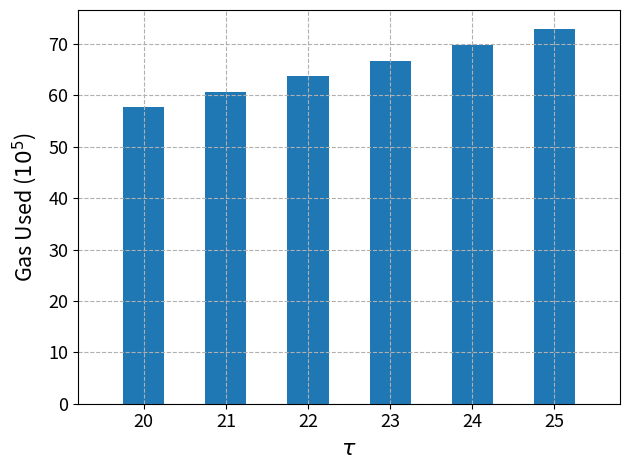

Reproduce this figure in Python.
# Copyright 2024 justin
# 
# Licensed under the Apache License, Version 2.0 (the "License");
# you may not use this file except in compliance with the License.
# You may obtain a copy of the License at
# 
#     https://www.apache.org/licenses/LICENSE-2.0
# 
# Unless required by applicable law or agreed to in writing, software
# distributed under the License is distributed on an "AS IS" BASIS,
# WITHOUT WARRANTIES OR CONDITIONS OF ANY KIND, either express or implied.
# See the License for the specific language governing permissions and
# limitations under the License.

#   ------bit 3072
#   ---tau 20
#   gasUsed 5765762
#   gasUsed 5772588
#   gasUsed 5773846
#   gasUsed 5774039
#   gasUsed 5763993
#   averageGasUsed 5770045
#   averageCalldataSize in Bytes 11876
#   averageIntrinsicGas 176074
#   averageGasOfFuncDispatch 15295
#   averageHalvingGasUsed 5748268
#   averageModExpGasUsed 4831
#   ---tau 21
#   gasUsed 6055248
#   gasUsed 6052088
#   gasUsed 6083059
#   gasUsed 6066047
#   gasUsed 6080941
#   averageGasUsed 6067476
#   averageCalldataSize in Bytes 12388
#   averageIntrinsicGas 182744
#   averageGasOfFuncDispatch 15963
#   averageHalvingGasUsed 6044922
#   averageModExpGasUsed 4868
#   ---tau 22
#   gasUsed 6377204
#   gasUsed 6389607
#   gasUsed 6371198
#   gasUsed 6374008
#   gasUsed 6385761
#   averageGasUsed 6379555
#   averageCalldataSize in Bytes 12900
#   averageIntrinsicGas 189398
#   averageGasOfFuncDispatch 16632
#   averageHalvingGasUsed 6356221
#   averageModExpGasUsed 4906
#   ---tau 23
#   gasUsed 6659386
#   gasUsed 6697633
#   gasUsed 6677365
#   gasUsed 6659504
#   gasUsed 6665063
#   averageGasUsed 6671790
#   averageCalldataSize in Bytes 13412
#   averageIntrinsicGas 196205
#   averageGasOfFuncDispatch 17301
#   averageHalvingGasUsed 6647679
#   averageModExpGasUsed 4943
#   ---tau 24
#   gasUsed 7004507
#   gasUsed 6977064
#   gasUsed 6995866
#   gasUsed 6975676
#   gasUsed 6980111
#   averageGasUsed 6986644
#   averageCalldataSize in Bytes 13924
#   averageIntrinsicGas 202950
#   averageGasOfFuncDispatch 17972
#   averageHalvingGasUsed 6961752
#   averageModExpGasUsed 4981
#   ---tau 25
#   gasUsed 7320781
#   gasUsed 7295986
#   gasUsed 7282791
#   gasUsed 7281868
#   gasUsed 7309385
#   averageGasUsed 7298162
#   averageCalldataSize in Bytes 14436
#   averageIntrinsicGas 209604
#   averageGasOfFuncDispatch 18644
#   averageHalvingGasUsed 7272487
#   averageModExpGasUsed 5020

import matplotlib.pyplot as plt
from matplotlib.ticker import FuncFormatter
import math
import numpy
x = ['20', '21', '22', '23', '24', '25']
averageGasUsed = [5770045, 6067476, 6379555, 6671790, 6986644, 7298162]

fig, ax = plt.subplots()
bar_width = 0.5 # Adjust the bar width
bars = ax.bar(x, averageGasUsed, width=bar_width)


ax.set_xticks(x)
ax.set_xticklabels(x)
ax.margins(x=0.1)

plt.xlabel('$τ$', fontsize=16)
plt.ylabel('Gas Used ($10^5$)', labelpad= 7, fontsize=15.5)
plt.gca().yaxis.get_offset_text().set_visible(False)
def custom_formatter(x, pos):
    return '{:.0f}'.format(x * 1e-5)
plt.gca().yaxis.set_major_formatter(FuncFormatter(custom_formatter))
plt.xticks(fontsize=13)
plt.yticks(fontsize=13)
plt.grid(True, linestyle="--")
plt.tight_layout()

plt.savefig('pietrzak3072GasUsed.png', dpi=500)
plt.show()